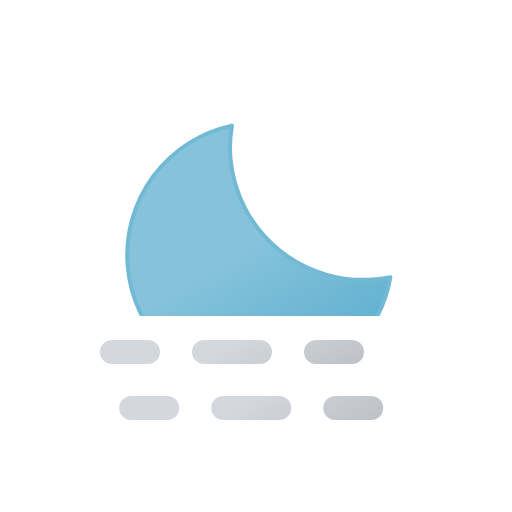
t = 0.00 s
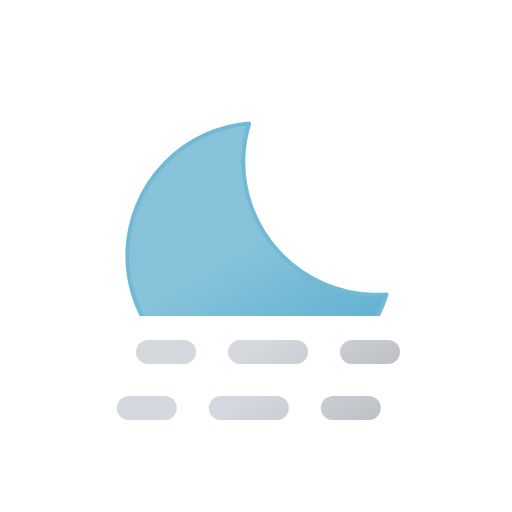
t = 1.88 s
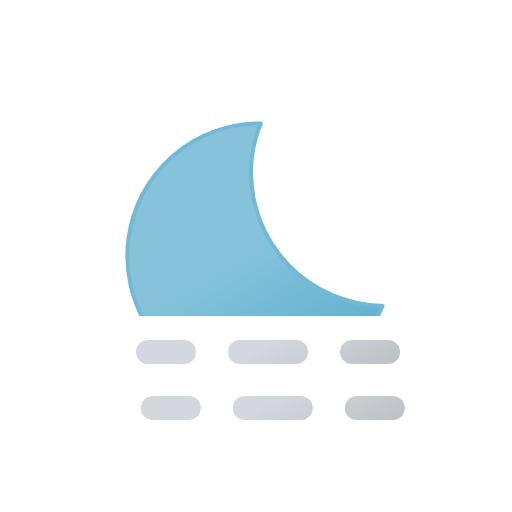
t = 3.13 s
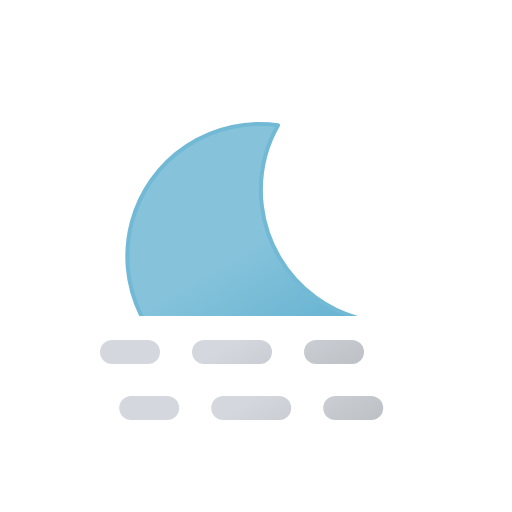
t = 5.00 s
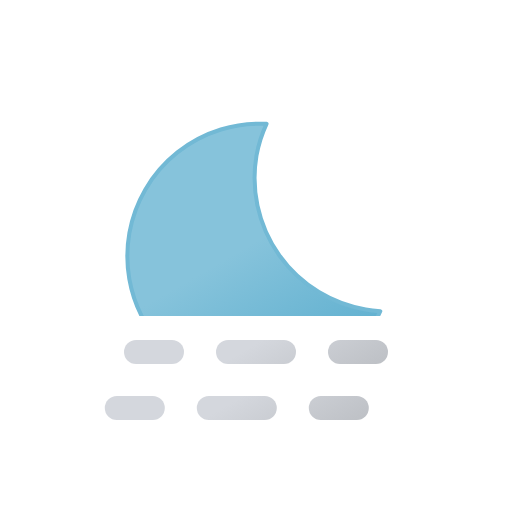
t = 6.25 s
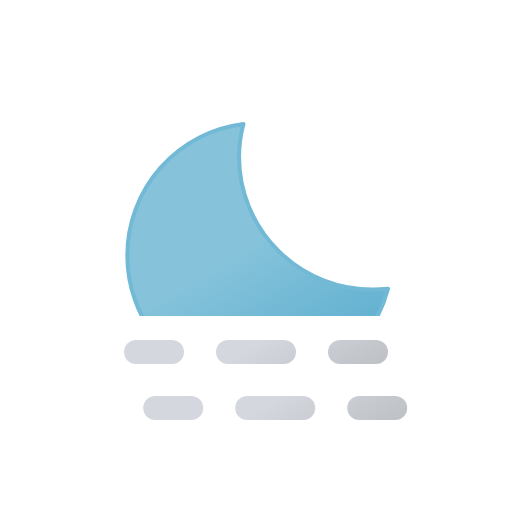
t = 8.75 s

The animated SVG that drew these frames (rendered in a browser with its animation timeline set to each time). Animation: 4 SMIL elements (animateTransform=4); one cycle of 10.00 s, repeats indefinitely.

<svg
    xmlns="http://www.w3.org/2000/svg"
    xmlns:xlink="http://www.w3.org/1999/xlink"
    viewBox="0 0 64 64"
>
    <defs>
        <clipPath id="a">
            <rect y="7.5" width="64" height="32" fill="none" />
        </clipPath>
        <linearGradient
            id="b"
            x1="21.92"
            y1="18.75"
            x2="38.52"
            y2="47.52"
            gradientUnits="userSpaceOnUse"
        >
            <stop offset="0" stop-color="#86c3db" />
            <stop offset="0.45" stop-color="#86c3db" />
            <stop offset="1" stop-color="#5eafcf" />
            <animateTransform
                attributeName="gradientTransform"
                type="rotate"
                values="5 32 32; -15 32 32; 5 32 32"
                dur="10s"
                repeatCount="indefinite"
            />
        </linearGradient>
        <linearGradient
            id="c"
            x1="17.94"
            y1="41.73"
            x2="26.94"
            y2="57.32"
            gradientUnits="userSpaceOnUse"
        >
            <stop offset="0" stop-color="#d4d7dd" />
            <stop offset="0.45" stop-color="#d4d7dd" />
            <stop offset="1" stop-color="#bec1c6" />
        </linearGradient>
        <linearGradient
            id="d"
            x1="28.81"
            y1="35.45"
            x2="37.81"
            y2="51.04"
            xlink:href="#c"
        />
        <linearGradient
            id="e"
            x1="37.06"
            y1="30.68"
            x2="46.06"
            y2="46.27"
            xlink:href="#c"
        />
        <linearGradient
            id="f"
            x1="17.94"
            y1="48.73"
            x2="26.94"
            y2="64.32"
            xlink:href="#c"
        />
        <linearGradient
            id="g"
            x1="28.81"
            y1="42.45"
            x2="37.81"
            y2="58.04"
            xlink:href="#c"
        />
        <linearGradient
            id="h"
            x1="37.06"
            y1="37.68"
            x2="46.06"
            y2="53.27"
            xlink:href="#c"
        />
    </defs>
    <g clip-path="url(#a)">
        <path
            d="M46.66,36.2A16.66,16.66,0,0,1,29.88,19.65a16.29,16.29,0,0,1,.55-4.15A16.56,16.56,0,1,0,48.5,36.1C47.89,36.16,47.28,36.2,46.66,36.2Z"
            stroke="#72b9d5"
            stroke-linecap="round"
            stroke-linejoin="round"
            stroke-width="0.5"
            fill="url(#b)"
        >
            <animateTransform
                attributeName="transform"
                type="rotate"
                values="-5 32 32; 15 32 32; -5 32 32"
                dur="10s"
                repeatCount="indefinite"
            />
        </path>
    </g>
    <g>
        <line
            x1="17"
            y1="44"
            x2="21.5"
            y2="44"
            fill="none"
            stroke-linecap="round"
            stroke-miterlimit="10"
            stroke-width="3"
            stroke="url(#c)"
        />
        <line
            x1="28.5"
            y1="44"
            x2="39"
            y2="44"
            fill="none"
            stroke-linecap="round"
            stroke-miterlimit="10"
            stroke-width="3"
            stroke-dasharray="7 7"
            stroke="url(#d)"
        />
        <line
            x1="42.5"
            y1="44"
            x2="47"
            y2="44"
            fill="none"
            stroke-linecap="round"
            stroke-miterlimit="10"
            stroke-width="3"
            stroke="url(#e)"
        />
        <animateTransform
            attributeName="transform"
            type="translate"
            values="-3 0; 3 0; -3 0"
            dur="5s"
            begin="0s"
            repeatCount="indefinite"
        />
    </g>
    <g>
        <line
            x1="17"
            y1="51"
            x2="21.5"
            y2="51"
            fill="none"
            stroke-linecap="round"
            stroke-miterlimit="10"
            stroke-width="3"
            stroke="url(#f)"
        />
        <line
            x1="28.5"
            y1="51"
            x2="39"
            y2="51"
            fill="none"
            stroke-linecap="round"
            stroke-miterlimit="10"
            stroke-width="3"
            stroke-dasharray="7 7"
            stroke="url(#g)"
        />
        <line
            x1="42.5"
            y1="51"
            x2="47"
            y2="51"
            fill="none"
            stroke-linecap="round"
            stroke-miterlimit="10"
            stroke-width="3"
            stroke="url(#h)"
        />
        <animateTransform
            attributeName="transform"
            type="translate"
            values="-3 0; 3 0; -3 0"
            dur="5s"
            begin="-4s"
            repeatCount="indefinite"
        />
    </g>
</svg>
